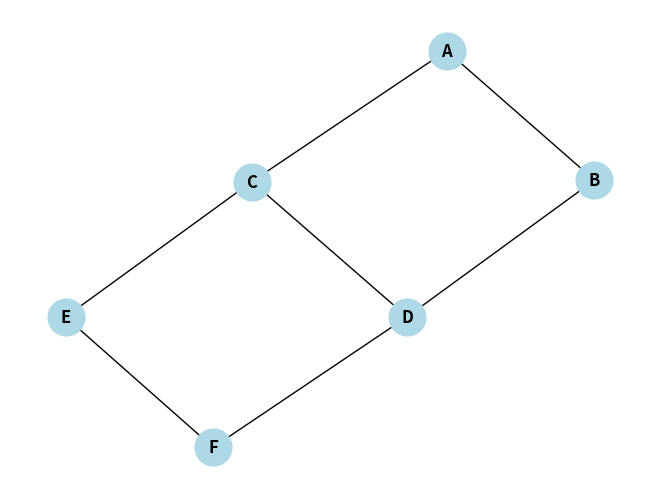

This chart was generated by the following Python code:
# Ennoncé : Écrivez un programme pour représenter un graphe 
# en utilisant un dictionnaire en Python
# Crée un dictionnaire pour représenter le graphe
import networkx as nx
import matplotlib.pyplot as plt

# Énoncé: Écrivez un programme pour représenter un graphe en utilisant un dictionnaire en Python.

class Graphe:
    def __init__(self):
        # Initialisation d'un dictionnaire pour stocker les connexions du graphe.
        self.connexions = {}

    def ajouter_noeud(self, noeud):
        # Ajoute un nouveau noeud au graphe s'il n'existe pas déjà.
        if noeud not in self.connexions:
            self.connexions[noeud] = []

    def ajouter_connexion(self, noeud1, noeud2):
        # Ajoute une connexion bidirectionnelle entre noeud1 et noeud2.
        
        # Si noeud1 n'est pas dans le graphe, ajoutez-le avec une liste de connexions vide.
        if noeud1 not in self.connexions:
            self.connexions[noeud1] = []
        # Si noeud2 n'est pas déjà dans la liste des connexions de noeud1, ajoutez-le.
        if noeud2 not in self.connexions[noeud1]:
            self.connexions[noeud1].append(noeud2)

        # Faites de même pour noeud2.
        if noeud2 not in self.connexions:
            self.connexions[noeud2] = []
        # Si noeud1 n'est pas déjà dans la liste des connexions de noeud2, ajoutez-le.
        if noeud1 not in self.connexions[noeud2]:
            self.connexions[noeud2].append(noeud1)

    def afficher_graphe(self):
        # Imprime chaque noeud avec ses voisins.
        for noeud, voisins in self.connexions.items():
            print(f"{noeud}: {voisins}")

# Créer un graphe vide avec networkx pour le dessin
G_nx = nx.Graph()

# Exemple d'utilisation de la classe Graphe
graphe = Graphe()

# Ajout de noeuds et connexions
graphe.ajouter_connexion('A', 'B')
graphe.ajouter_connexion('A', 'C')
graphe.ajouter_connexion('B', 'D')
graphe.ajouter_connexion('C', 'D')
graphe.ajouter_connexion('C', 'E')
graphe.ajouter_connexion('D', 'F')
graphe.ajouter_connexion('E', 'F')

# Affichage du graphe
graphe.afficher_graphe()

# Transférer les connexions de l'objet Graphe à l'objet graphe networkx pour le dessin
for noeud, voisins in graphe.connexions.items():
    for voisin in voisins:
        G_nx.add_edge(noeud, voisin)

# Dessiner le graphe avec networkx et matplotlib
nx.draw(G_nx, with_labels=True, node_color='lightblue', font_weight='bold', node_size=700)
plt.show()  # Affiche le graphe à l'écran
